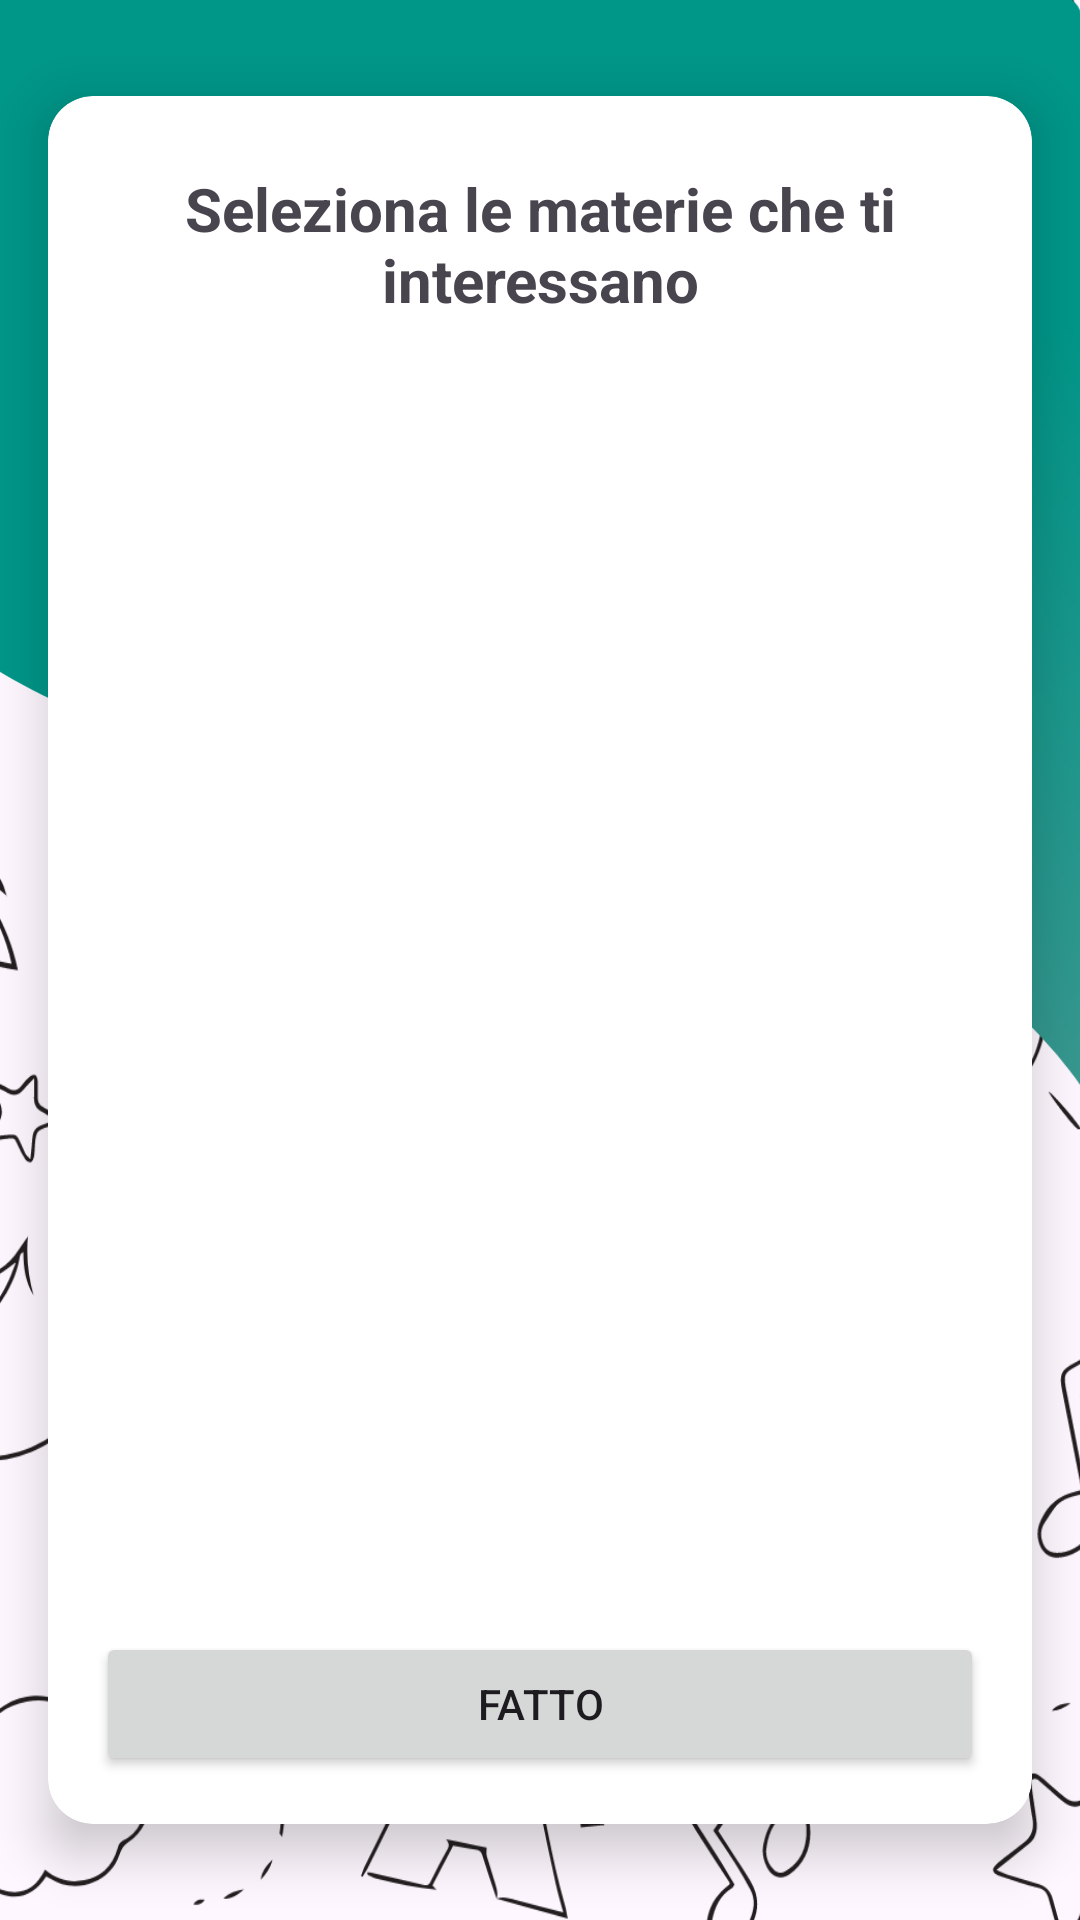

Produce the Android XML layout that renders to this screen, including the resource entries it uses.
<!-- AndroidManifest.xml: application theme Theme.Verbose -->
<!-- res/layout/fragment_categories.xml -->
<?xml version="1.0" encoding="utf-8"?>

<androidx.constraintlayout.widget.ConstraintLayout xmlns:android="http://schemas.android.com/apk/res/android"
    xmlns:app="http://schemas.android.com/apk/res-auto"
    xmlns:tools="http://schemas.android.com/tools"
    android:layout_width="match_parent"
    android:layout_height="match_parent"
    tools:context=".ui.login.CategoriesFragment">

    <androidx.constraintlayout.widget.Guideline
        android:id="@+id/guideline3"
        android:layout_width="wrap_content"
        android:layout_height="wrap_content"
        android:orientation="vertical"
        app:layout_constraintGuide_end="457dp" />

    <ImageView
        android:id="@+id/imageView7"
        android:layout_width="706dp"
        android:layout_height="846dp"
        android:scaleType="fitXY"
        app:layout_constraintBottom_toBottomOf="parent"
        app:layout_constraintStart_toStartOf="parent"
        app:srcCompat="@drawable/rm347_porpla_02_a_01" />

    <ImageView
        android:id="@+id/imageView5"
        android:layout_width="800dp"
        android:layout_height="500dp"
        android:scaleType="fitXY"
        app:layout_constraintStart_toStartOf="@+id/guideline3"
        app:layout_constraintTop_toTopOf="parent"
        app:srcCompat="@drawable/bluewave"/>

    <androidx.cardview.widget.CardView
        android:layout_width="match_parent"
        android:layout_height="0dp"
        android:layout_marginStart="16dp"
        android:layout_marginTop="32dp"
        android:layout_marginEnd="16dp"
        android:layout_marginBottom="32dp"
        android:elevation="10dp"
        app:cardCornerRadius="15dp"
        app:cardElevation="10dp"
        app:layout_constraintBottom_toBottomOf="parent"
        app:layout_constraintEnd_toEndOf="parent"
        app:layout_constraintStart_toStartOf="parent"
        app:layout_constraintTop_toTopOf="parent">

        <androidx.constraintlayout.widget.ConstraintLayout
            android:layout_width="match_parent"
            android:layout_height="match_parent"
            android:background="@android:color/transparent">

            <Button
                android:id="@+id/button_send_categories"
                android:layout_width="0dp"
                android:layout_height="wrap_content"
                android:layout_marginStart="16dp"
                android:layout_marginEnd="16dp"
                android:layout_marginBottom="16dp"
                android:text="@string/done_btn"
                app:layout_constraintBottom_toBottomOf="parent"
                app:layout_constraintEnd_toEndOf="parent"
                app:layout_constraintHorizontal_bias="0.5"
                app:layout_constraintStart_toStartOf="parent" />

            <androidx.recyclerview.widget.RecyclerView
                android:id="@+id/categories_recycler_view"
                android:layout_width="0dp"
                android:layout_height="0dp"
                android:layout_marginTop="16dp"
                android:layout_marginBottom="16dp"
                android:background="@android:color/transparent"
                app:layout_constraintBottom_toTopOf="@+id/button_send_categories"
                app:layout_constraintEnd_toEndOf="parent"
                app:layout_constraintStart_toStartOf="parent"
                app:layout_constraintTop_toBottomOf="@+id/textView" />

            <TextView
                android:id="@+id/textView"
                android:layout_width="wrap_content"
                android:layout_height="wrap_content"
                android:layout_marginTop="24dp"
                android:text="@string/select_subjects"
                android:textAlignment="center"
                android:textSize="20sp"
                android:textStyle="bold"
                app:layout_constraintEnd_toEndOf="parent"
                app:layout_constraintHorizontal_bias="0.5"
                app:layout_constraintStart_toStartOf="parent"
                app:layout_constraintTop_toTopOf="parent" />
        </androidx.constraintlayout.widget.ConstraintLayout>

    </androidx.cardview.widget.CardView>

</androidx.constraintlayout.widget.ConstraintLayout>
<!-- resources referenced by this layout -->
<resources>
  <!-- drawable bluewave (drawable) -->
  <vector xmlns:android="http://schemas.android.com/apk/res/android"
      xmlns:aapt="http://schemas.android.com/aapt"
      android:width="1000dp"
      android:height="666.7dp"
      android:viewportWidth="1000"
      android:viewportHeight="666.7">
    <path
        android:pathData="M558.5,-3.3c7.2,-0 13,5.2 13,11.7l-0,-0l-0,474.7c-3.2,-4.9 -6.6,-9.5 -10.2,-14.2l-0,-0c-37.8,-48.1 -96.2,-79.6 -157.6,-96.1l-0,-0c-50.6,-13.7 -103.4,-18 -154.8,-28.3l-0,-0c-51.4,-10.3 -107.2,-26.3 -146.2,-59.4l-0,-0c-25.6,-21.6 -36,-31.1 -63.4,-66.4l-0,-0c-8.2,-10.6 -15.8,-24.1 -19.4,-36.9l-0,-0l-0,-173.7c-0,-6.5 5.8,-11.7 13,-11.7l-0,-0z"
        android:strokeColor="#00000000">
      <aapt:attr name="android:fillColor">
        <gradient 
            android:startX="1095"
            android:startY="1043.6"
            android:endX="519"
            android:endY="174.3"
            android:tileMode="clamp"
            android:type="linear">
          <item android:offset="0" android:color="#FFFFFFFF"/>
          <item android:offset="0.5" android:color="#659894"/>
          <item android:offset="1" android:color="#009688"/>
        </gradient>
      </aapt:attr>
    </path>
  </vector>
  <!-- drawable rm347_porpla_02_a_01: vector/xml drawable (drawable, 174474 chars, omitted) -->
  <string name="done_btn">Fatto</string>
  <string name="select_subjects">Seleziona le materie che ti interessano</string>
  <style name="Theme.Verbose" parent="Base.Theme.Verbose" />
  <style name="Base.Theme.Verbose" parent="Theme.Material3.Light.NoActionBar">
          
          <item name="colorPrimary">@color/verbose_logo_background</item>
          <item name="colorPrimaryVariant">#00655C</item>
          <item name="colorSecondary">#FFEB3B</item>
          <item name="colorSecondaryVariant">#FFEB3B</item>
  
          <item name="colorOnPrimary">@color/white</item>
  
          <item name="colorSurface">@color/white</item>
          <item name="colorOnSurface">@color/verbose_nav_icon</item>
          <item name="colorOnSurfaceVariant">@color/verbose_nav_icon</item>
  
  
          <item name="android:colorActivatedHighlight">@color/verbose_ripple</item>
          <item name="android:statusBarColor">@color/verbose_logo_background</item>
  
  
          <item name="colorSurfaceContainer">@color/white</item>
          <item name="colorContainer">#FF0000</item>
          <item name="colorOnContainer">#FF0000</item>
          <item name="colorSecondaryContainer">#00000000</item> 
          <item name="colorOnSecondaryContainer">#00655C</item>
      </style>
  <color name="verbose_logo_background">#009688</color>
  <color name="white">#FFFFFFFF</color>
  <color name="verbose_nav_icon">#333333</color>
  <color name="verbose_ripple">#4DB6AC</color>
</resources>
